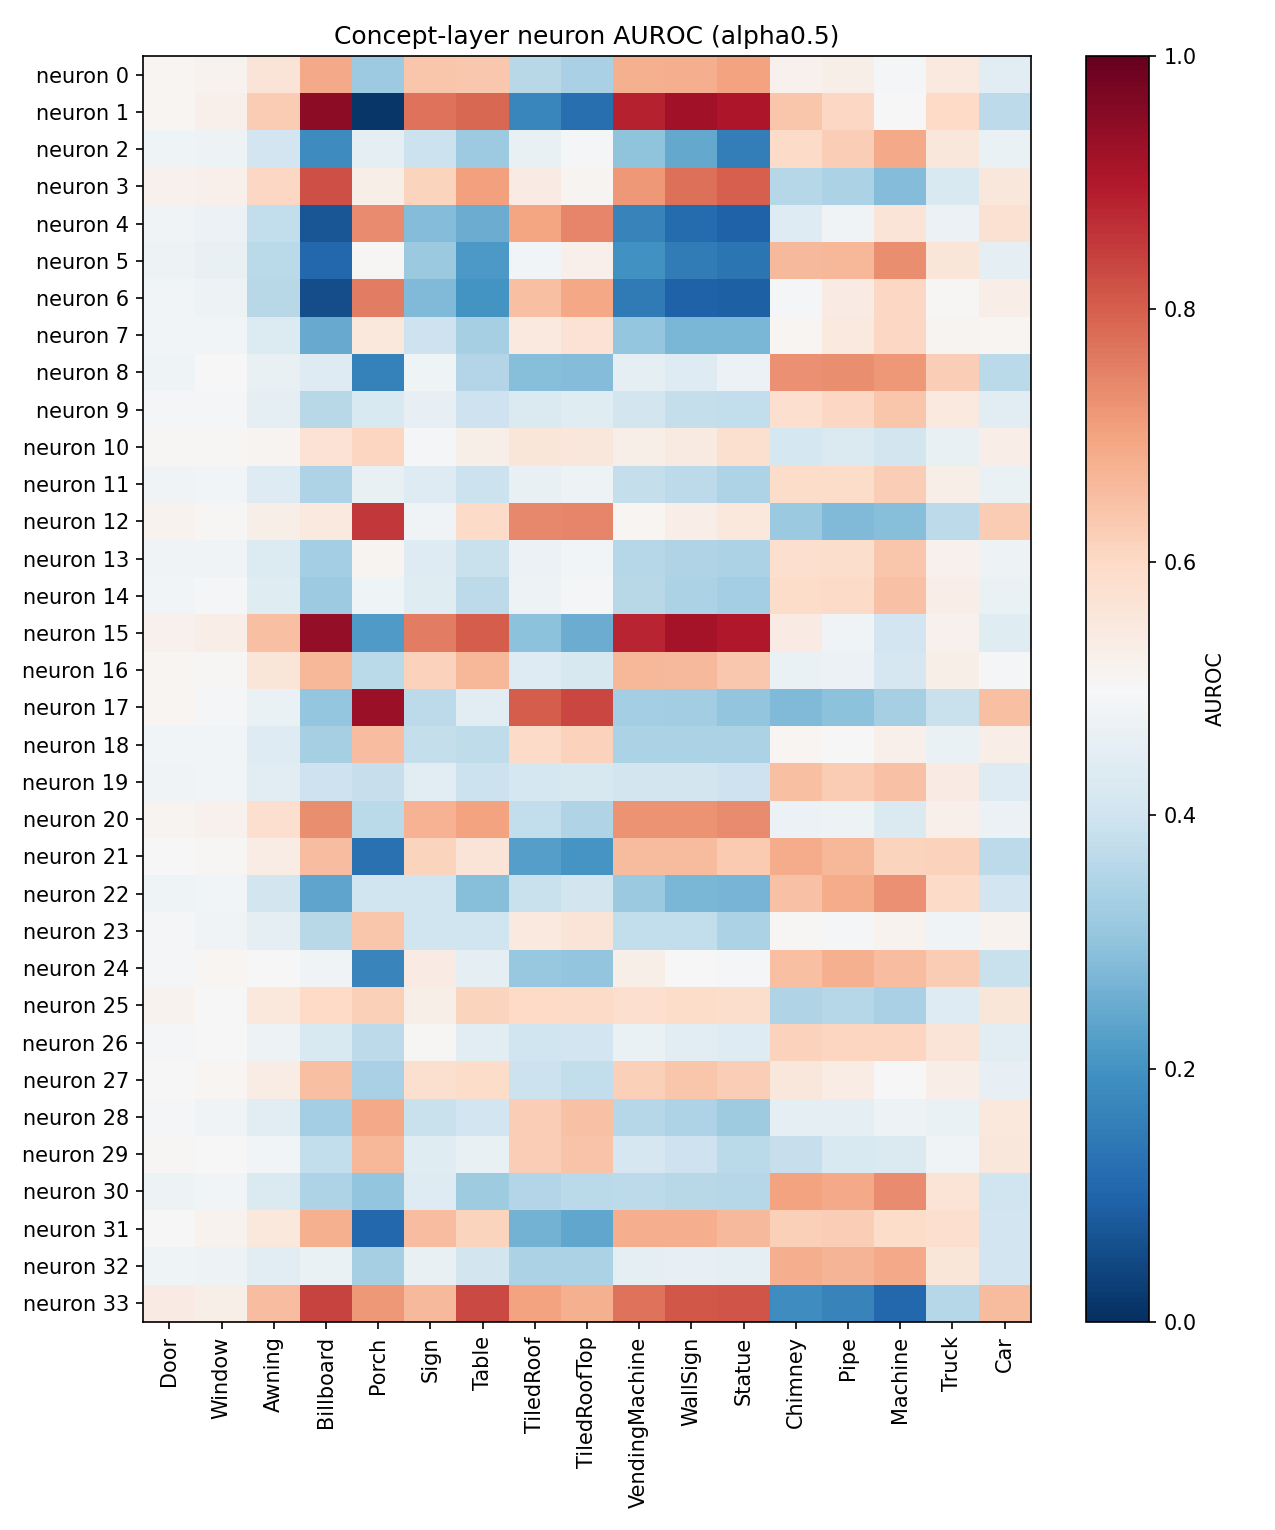

Source data for this figure (header and first rows):
neuron, Door, Window, Awning, Billboard, Porch, Sign, Table, TiledRoof, TiledRoofTop, VendingMachine, WallSign, Statue, Chimney, Pipe, Machine, Truck, Car
0, 0.5108, 0.5168, 0.5664, 0.6905, 0.3201, 0.6389, 0.6332, 0.3612, 0.3366, 0.6764, 0.6812, 0.7, 0.5216, 0.5311, 0.4884, 0.5478, 0.4444
1, 0.5105, 0.527, 0.6283, 0.9459, 0.01414, 0.7709, 0.7852, 0.1723, 0.1212, 0.8865, 0.9208, 0.9042, 0.637, 0.602, 0.5008, 0.5992, 0.3697
2, 0.4791, 0.4752, 0.4042, 0.184, 0.4534, 0.3928, 0.317, 0.4631, 0.4957, 0.3, 0.246, 0.1536, 0.5962, 0.6211, 0.6912, 0.5571, 0.4654
3, 0.521, 0.526, 0.6043, 0.8206, 0.528, 0.6114, 0.7043, 0.5401, 0.5121, 0.7186, 0.7759, 0.7998, 0.3577, 0.3409, 0.2831, 0.4253, 0.5553
4, 0.4829, 0.4714, 0.3766, 0.07415, 0.7348, 0.2849, 0.2511, 0.6987, 0.7449, 0.1672, 0.1139, 0.09753, 0.4343, 0.484, 0.5629, 0.4719, 0.5764
5, 0.4739, 0.4647, 0.365, 0.1088, 0.5067, 0.3144, 0.2128, 0.4881, 0.5236, 0.1965, 0.1515, 0.1362, 0.6602, 0.6662, 0.733, 0.5608, 0.4513
6, 0.4865, 0.4756, 0.3631, 0.05653, 0.7562, 0.2789, 0.2014, 0.6493, 0.6942, 0.1481, 0.09574, 0.09174, 0.4894, 0.5423, 0.6018, 0.5076, 0.5324
7, 0.4882, 0.4849, 0.4332, 0.2468, 0.5516, 0.398, 0.3351, 0.5493, 0.5726, 0.3064, 0.272, 0.2725, 0.5079, 0.5484, 0.6054, 0.5128, 0.511
8, 0.4805, 0.4989, 0.462, 0.4365, 0.164, 0.4766, 0.3548, 0.2887, 0.2846, 0.451, 0.4372, 0.4707, 0.7277, 0.7326, 0.718, 0.6222, 0.3663
9, 0.4898, 0.4908, 0.4531, 0.3627, 0.4238, 0.4597, 0.3969, 0.429, 0.4386, 0.41, 0.3827, 0.3769, 0.5825, 0.6037, 0.6397, 0.5482, 0.4482
10, 0.5068, 0.5042, 0.5153, 0.5718, 0.6077, 0.4895, 0.5288, 0.5612, 0.5558, 0.5291, 0.5467, 0.5792, 0.4106, 0.4272, 0.4091, 0.4641, 0.5339
11, 0.4816, 0.4869, 0.4366, 0.3458, 0.4642, 0.4362, 0.3922, 0.4624, 0.4757, 0.3821, 0.3708, 0.3464, 0.5906, 0.5921, 0.6244, 0.5305, 0.4673
12, 0.5157, 0.5071, 0.5286, 0.5486, 0.8554, 0.4826, 0.5944, 0.7391, 0.7424, 0.5102, 0.5343, 0.5537, 0.3129, 0.2782, 0.2853, 0.3675, 0.6283
13, 0.483, 0.4843, 0.433, 0.3295, 0.5152, 0.4337, 0.3897, 0.4724, 0.4865, 0.357, 0.3486, 0.3419, 0.5858, 0.5879, 0.6376, 0.5232, 0.4756
14, 0.4858, 0.4902, 0.4392, 0.3178, 0.4791, 0.4408, 0.3675, 0.4732, 0.4889, 0.3612, 0.3406, 0.3289, 0.5913, 0.5961, 0.645, 0.5324, 0.4684
15, 0.5221, 0.5349, 0.649, 0.941, 0.2171, 0.7577, 0.8011, 0.2966, 0.2507, 0.8815, 0.9154, 0.8985, 0.5409, 0.4838, 0.4043, 0.5206, 0.4379
16, 0.5108, 0.5052, 0.5595, 0.6646, 0.3655, 0.6163, 0.6655, 0.4366, 0.4214, 0.665, 0.6623, 0.6364, 0.4662, 0.4703, 0.4152, 0.5278, 0.4953
17, 0.5099, 0.4887, 0.4654, 0.3077, 0.931, 0.3709, 0.4418, 0.8031, 0.8332, 0.3313, 0.3267, 0.3013, 0.2785, 0.2962, 0.3349, 0.3881, 0.6507
18, 0.4881, 0.4868, 0.436, 0.3346, 0.6561, 0.3823, 0.3723, 0.5962, 0.6149, 0.3403, 0.3427, 0.3431, 0.5112, 0.4964, 0.5272, 0.4661, 0.5313
19, 0.4821, 0.4873, 0.4424, 0.3945, 0.3842, 0.449, 0.3931, 0.4111, 0.4184, 0.4088, 0.4085, 0.3969, 0.6492, 0.627, 0.6451, 0.5429, 0.4346
20, 0.5154, 0.5197, 0.5853, 0.7322, 0.3671, 0.6723, 0.6994, 0.3775, 0.351, 0.7229, 0.7248, 0.7355, 0.4689, 0.4741, 0.4278, 0.5256, 0.4694
21, 0.4971, 0.5058, 0.5381, 0.6541, 0.1263, 0.6112, 0.5646, 0.2255, 0.2032, 0.6594, 0.6565, 0.629, 0.6838, 0.6669, 0.6112, 0.6156, 0.3685
22, 0.4803, 0.4844, 0.4079, 0.2357, 0.4019, 0.4005, 0.2861, 0.3894, 0.4086, 0.3126, 0.2715, 0.2676, 0.6471, 0.6873, 0.7294, 0.5963, 0.4062
23, 0.4953, 0.4843, 0.452, 0.3598, 0.6377, 0.3999, 0.4011, 0.547, 0.5641, 0.377, 0.3779, 0.3403, 0.5052, 0.4919, 0.5169, 0.4809, 0.5181
24, 0.4917, 0.5079, 0.5002, 0.4837, 0.1687, 0.5396, 0.4526, 0.3087, 0.3033, 0.5284, 0.5018, 0.4917, 0.6487, 0.6794, 0.6525, 0.6252, 0.3882
25, 0.5173, 0.5023, 0.5514, 0.6001, 0.6177, 0.5305, 0.6131, 0.5996, 0.5942, 0.5857, 0.5925, 0.5862, 0.3505, 0.359, 0.3383, 0.4366, 0.562
26, 0.4894, 0.4994, 0.4752, 0.4231, 0.369, 0.5047, 0.4446, 0.399, 0.4028, 0.4674, 0.4465, 0.4343, 0.6139, 0.6073, 0.6068, 0.5646, 0.446
27, 0.4981, 0.5086, 0.538, 0.6488, 0.3369, 0.5795, 0.5912, 0.3929, 0.3767, 0.6197, 0.6404, 0.6249, 0.5572, 0.5381, 0.5023, 0.5345, 0.4583
28, 0.4938, 0.4836, 0.4485, 0.3316, 0.6898, 0.389, 0.4039, 0.6238, 0.6458, 0.3574, 0.3473, 0.322, 0.4557, 0.4541, 0.4728, 0.4668, 0.554
29, 0.5052, 0.502, 0.485, 0.3755, 0.6672, 0.438, 0.4631, 0.6242, 0.6415, 0.4171, 0.3953, 0.3652, 0.3856, 0.4225, 0.428, 0.4805, 0.5564
30, 0.4752, 0.4875, 0.4291, 0.3442, 0.3012, 0.4348, 0.3235, 0.355, 0.3636, 0.3695, 0.3617, 0.3559, 0.7014, 0.6912, 0.736, 0.5682, 0.4021
31, 0.4982, 0.5164, 0.5535, 0.6767, 0.1056, 0.6552, 0.6115, 0.2647, 0.2405, 0.6814, 0.6806, 0.6618, 0.6207, 0.6219, 0.5907, 0.5858, 0.4028
32, 0.4779, 0.4746, 0.443, 0.4669, 0.3358, 0.4648, 0.4101, 0.3425, 0.3412, 0.4501, 0.4603, 0.4531, 0.6826, 0.6696, 0.6888, 0.5623, 0.4037
33, 0.5418, 0.5306, 0.6547, 0.839, 0.7173, 0.6639, 0.8316, 0.7021, 0.6789, 0.7727, 0.8107, 0.8151, 0.1913, 0.167, 0.1086, 0.3567, 0.6587
